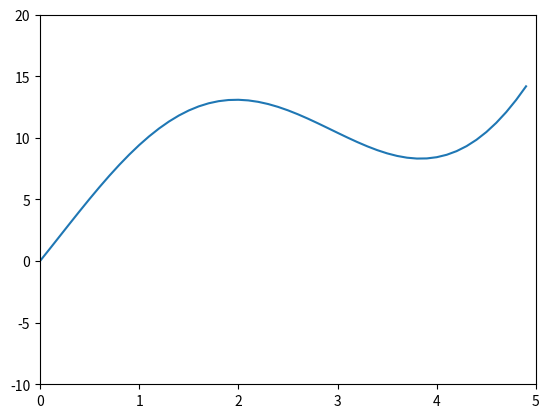

This chart was generated by the following Python code:
import numpy as np
import matplotlib.pyplot as plt

x = np.arange(-5., 5., 0.1)
np.set_printoptions(precision=3)
with np.printoptions(precision=3, suppress=True):
    print(x*x)
y = x*x + 10*np.sin(x)
plt.plot(x, y)
plt.axis([0, 5, -10, 20])
#plt.show()

#momentum Gradient Descent ----------------
'''
v0 = 0
v1 = p*v0 + k*f'(x0)
x1 = x0 - v1 = x0 - p*v1 - k*f'(x0)
...

note:
	0 < p < 1: v->0
	adjust |v| by modify (p, k)
'''

#f(x) = x^2 + 10 sin(x)
#f'(x) = 2x + 10 cos(x)

def grad(x):
	return 2*x + 10*np.cos(x)
	
def normal_GD(N, x, k):
	v = 0
	i = 0
	while i < N:
		if abs(grad(x)) < 1e-3:
			break
		x = x - k*grad(x)
		i += 1
	return (x, i)
r = normal_GD(200, 5, 0.05)
print("1. normal_GD %.3f, %d"%r)
r = normal_GD(200, 5, 0.1)
print("2. normal_GD %.3f, %d"%r)

def momentum_GD(N, x, p, k):
	v = 0
	i = 0
	while i < N:
		if abs(grad(x)) < 1e-3:
			break
		v = p*v + k*grad(x)
		x = x - p*v - k*grad(x)
		i += 1
	return (x, i)
r = momentum_GD(200, 5, 0.9, 0.05)
print("1. momentum_GD %.3f, %d"%r)
r = momentum_GD(200, 5, 0.9, 0.1)
print("2. momentum_GD %.3f, %d"%r)
